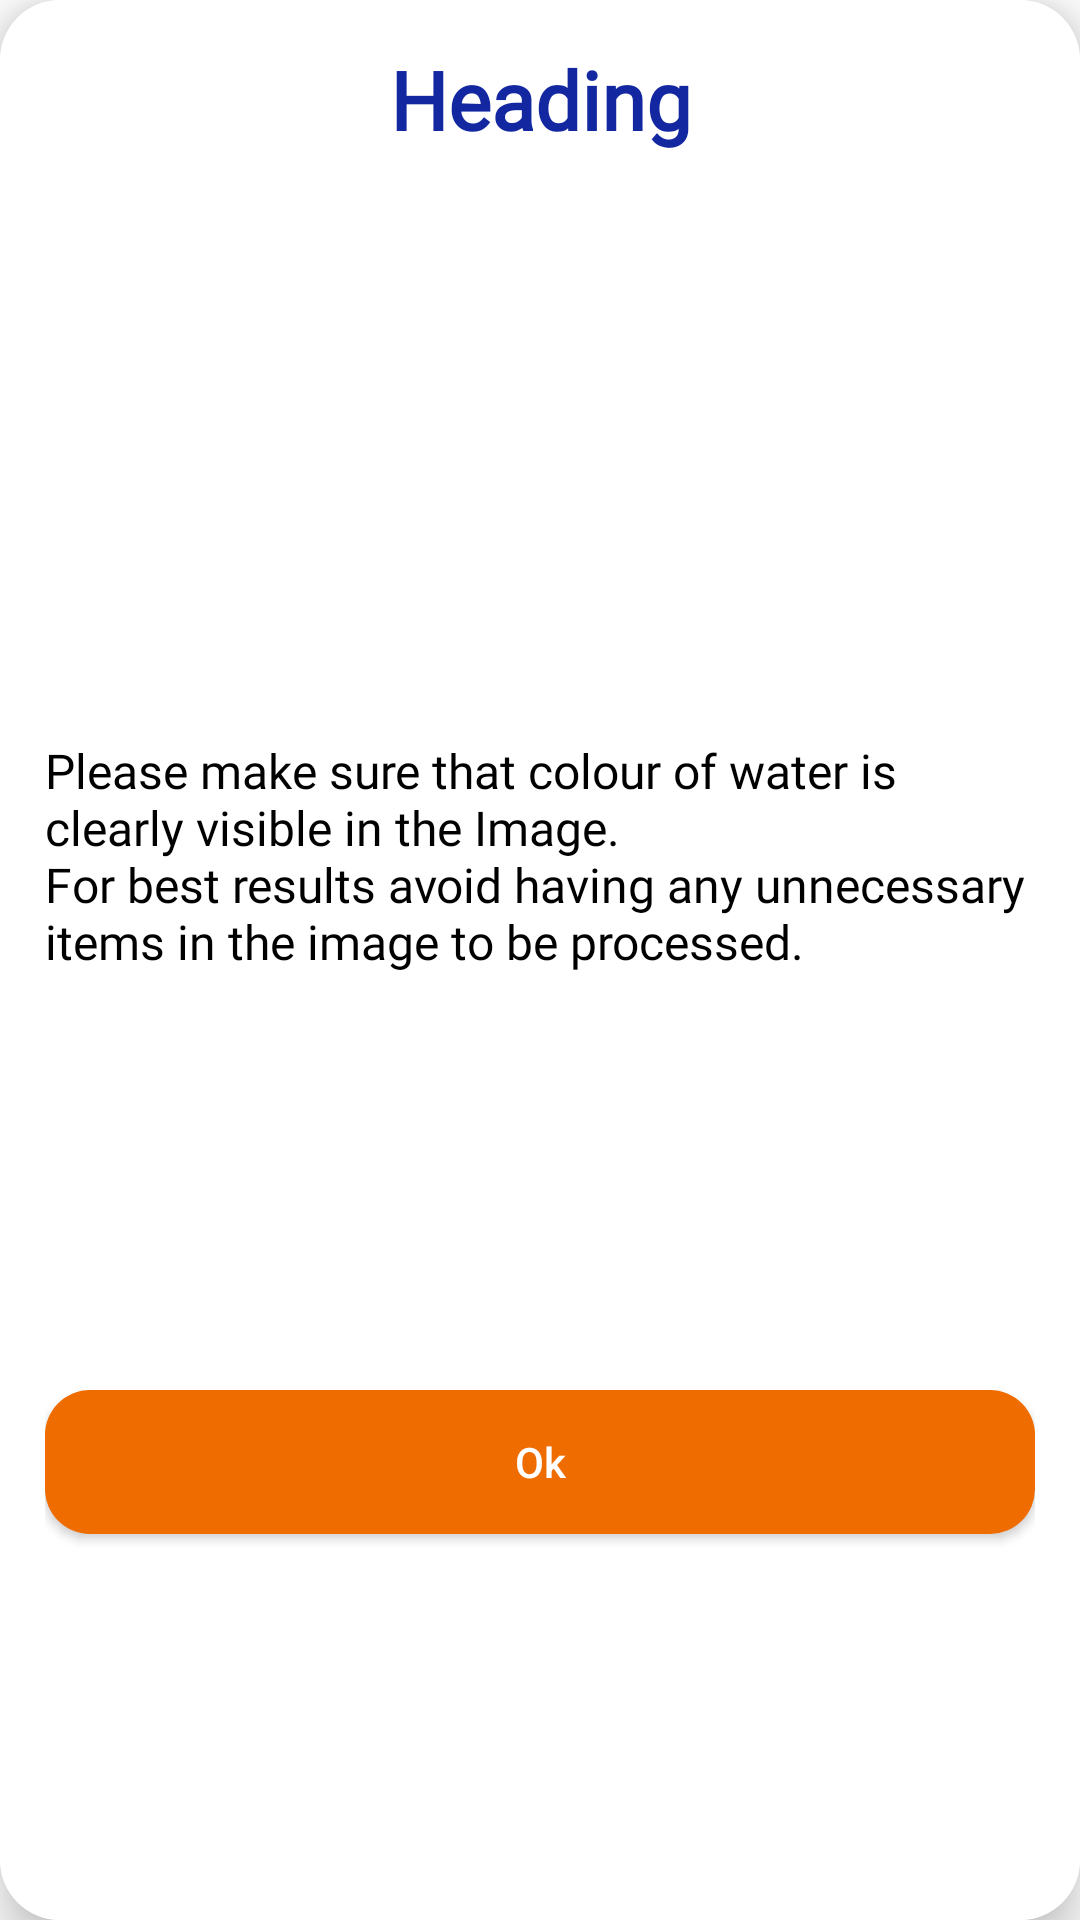

Write the Android layout XML for this screen, with the resource values it uses.
<!-- AndroidManifest.xml: application theme Theme.WaterQuality -->
<!-- res/layout/image_alert_dialog.xml -->
<?xml version="1.0" encoding="utf-8"?>
<androidx.constraintlayout.widget.ConstraintLayout xmlns:android="http://schemas.android.com/apk/res/android"
    xmlns:app="http://schemas.android.com/apk/res-auto"
    xmlns:tools="http://schemas.android.com/tools"
    android:layout_width="match_parent"
    android:layout_height="wrap_content">

    <androidx.cardview.widget.CardView
        android:layout_width="match_parent"
        android:layout_height="match_parent"
        app:cardCornerRadius="20dp"
        app:cardElevation="10dp"
        app:layout_constraintBottom_toBottomOf="parent"
        app:layout_constraintEnd_toEndOf="parent"
        app:layout_constraintStart_toStartOf="parent"
        app:layout_constraintTop_toTopOf="parent">

        <androidx.constraintlayout.widget.ConstraintLayout
            android:layout_width="match_parent"
            android:layout_height="match_parent"
            android:background="@color/white"
            android:padding="15dp">

            <TextView
                android:id="@+id/textView4"
                android:layout_width="wrap_content"
                android:layout_height="wrap_content"
                android:fontFamily="@font/baloo_chettan"
                android:text="Heading"
                android:textColor="@color/primaryVariant"
                android:textSize="27sp"
                android:textStyle="bold"
                app:layout_constraintEnd_toEndOf="parent"
                app:layout_constraintStart_toStartOf="parent"
                app:layout_constraintTop_toTopOf="parent" />

            <com.google.android.material.imageview.ShapeableImageView
                android:id="@+id/shapeableImageView"
                android:layout_width="150dp"
                android:layout_height="150dp"
                android:layout_marginTop="25dp"
                android:scaleType="centerCrop"
                android:src="@drawable/glass_water"
                app:layout_constraintEnd_toEndOf="parent"
                app:layout_constraintStart_toStartOf="parent"
                app:layout_constraintTop_toBottomOf="@+id/textView4"
                app:shapeAppearance="@style/RoundCorner" />

            <TextView
                android:id="@+id/textView5"
                android:layout_width="wrap_content"
                android:layout_height="wrap_content"
                android:layout_marginTop="20dp"
                android:text="@string/alert_content"
                android:textColor="@color/black"
                android:fontFamily="@font/baloo_chettan"
                android:textSize="16sp"
                app:layout_constraintEnd_toEndOf="parent"
                app:layout_constraintHorizontal_bias="0.498"
                app:layout_constraintStart_toStartOf="parent"
                app:layout_constraintTop_toBottomOf="@+id/shapeableImageView" />

            <androidx.appcompat.widget.AppCompatButton
                android:id="@+id/ad_ok"
                android:layout_width="match_parent"
                android:layout_height="wrap_content"
                android:layout_marginTop="25dp"
                android:textAllCaps="false"
                android:background="@drawable/filled_button_coloured"
                android:text="Ok"
                android:textColor="@color/white"
                app:layout_constraintBottom_toBottomOf="parent"
                app:layout_constraintEnd_toEndOf="parent"
                app:layout_constraintHorizontal_bias="0.5"
                app:layout_constraintStart_toStartOf="parent"
                app:layout_constraintTop_toBottomOf="@+id/textView5" />
        </androidx.constraintlayout.widget.ConstraintLayout>
    </androidx.cardview.widget.CardView>

</androidx.constraintlayout.widget.ConstraintLayout>
<!-- resources referenced by this layout -->
<resources>
  <color name="black">#FF000000</color>
  <color name="primaryVariant">#1327a0</color>
  <color name="white">#FFFFFFFF</color>
  <!-- drawable filled_button_coloured (drawable) -->
  <?xml version="1.0" encoding="utf-8"?>
  <shape android:shape="rectangle" xmlns:android="http://schemas.android.com/apk/res/android">
      <corners android:radius="15dp"/>
      <solid android:color="#EF6C00"/>
  </shape>
  <string name="alert_content">Please make sure that colour of water is clearly visible in the Image.\nFor best results avoid having any unnecessary items in the image to be processed.</string>
  <style name="RoundCorner" parent="">
          <item name="cornerFamily">rounded</item>
          <item name="cornerSize">15dp</item>
      </style>
  <style name="Theme.WaterQuality" parent="Theme.MaterialComponents.DayNight.NoActionBar">
          
          <item name="colorPrimary">@color/primary</item>
          <item name="colorPrimaryVariant">@color/primaryVariant</item>
          <item name="colorOnPrimary">@color/white</item>
          
          <item name="colorSecondary">@color/secondary</item>
          <item name="colorSecondaryVariant">@color/secondaryVariant</item>
          <item name="colorOnSecondary">@color/black</item>
          
          <item name="android:statusBarColor" tools:targetApi="l">?attr/colorPrimaryVariant</item>
          
      </style>
  <color name="primary">#006bff</color>
  <color name="secondary">#001f43</color>
  <color name="secondaryVariant">#000024</color>
</resources>
